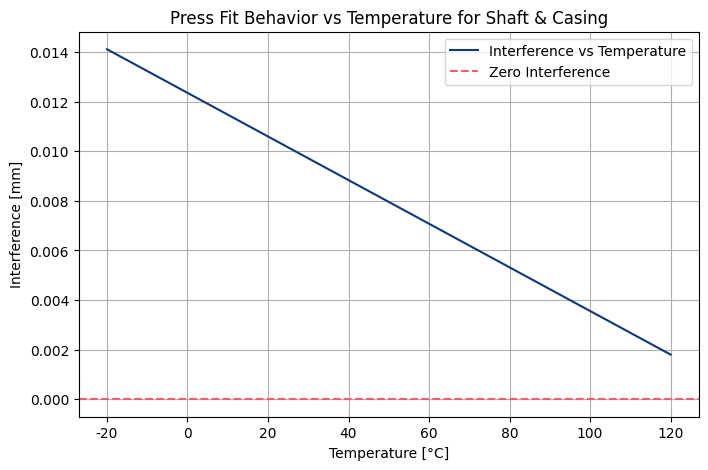
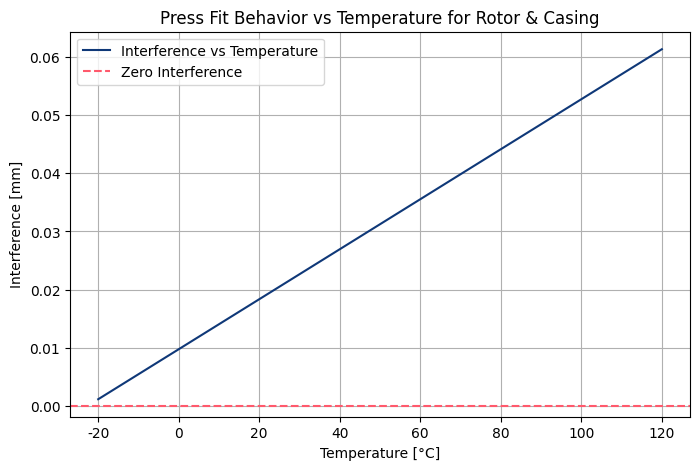

Reproduce these figures in Python, in order.
import numpy as np
import matplotlib.pyplot as plt
from matplotlib import rcParams
rcParams['font.family'] = 'Century Gothic'


# --- Material properties (1/°C) ---
CTE_steel = 12e-6       # Steel coefficient of thermal expansion
CTE_aluminum = 23e-6    # Aluminum coefficient of thermal expansion

# --- Select configuration ---
# Case 1: Steel shaft in Aluminum hub
CTE_shaft = CTE_steel
CTE_hub = CTE_aluminum

# Case 2 (optional): Aluminum shaft in Steel hub
# CTE_shaft = CTE_aluminum
# CTE_hub = CTE_steel

# --- Geometry and fit parameters ---
D = 8               # nominal diameter [mm]
interference_0 = 0.0018   # initial interference [mm]
T0 = 120              # reference temperature [°C]

# --- Temperature range to analyze ---
T_min, T_max = -20, 120
temperatures = np.linspace(T_min, T_max, 200)

# --- Compute interference at each temperature ---
delta_T = interference_0 + D * (CTE_shaft - CTE_hub) * (temperatures - T0)

# --- Plot results ---
plt.figure(figsize=(8,5))
plt.plot(temperatures, delta_T, label='Interference vs Temperature', color='#0F3878')
plt.axhline(0, color='#ff596c', linestyle='--', label='Zero Interference')
plt.xlabel('Temperature [°C]')
plt.ylabel('Interference [mm]')
plt.title('Press Fit Behavior vs Temperature for Shaft & Casing')
plt.legend()
plt.grid(True)
plt.show()

# --- Print results ---
delta_low = delta_T[0]
delta_high = delta_T[-1]

T = 20
corresponding_value = np.interp(T, temperatures, delta_T)

print(f"=== Press Fit Analysis Shaft region ===")
print(f"Nominal diameter: {D:.1f} mm")
print(f"Initial interference at {T0}°C: {interference_0:.4f} mm")
print(f"Interference at {T_min}°C: {delta_low:.4f} mm")
print(f"Interference at {T_max}°C: {delta_high:.4f} mm")
print(f"Interference at {T}°C: {corresponding_value:.4f} mm {corresponding_value*1000:.1f} µm")


# --- Interpret results correctly ---
if delta_high < 0:
    print(f"⚠️ At {T_max}°C, the fit becomes LOOSE (clearance fit).")
else:
    print(f"✅ At {T_max}°C, the fit remains TIGHT (still interference).")

if delta_low > 0:
    print(f"✅ At {T_min}°C, the fit remains TIGHT (interference increases when cold).")
else:
    print(f"⚠️ At {T_min}°C, the fit becomes LOOSE (clearance when cold).")

# --- Summary of configuration ---
if CTE_shaft < CTE_hub:
    print("\nConfiguration: Steel shaft in Aluminum hub → fit loosens when hot.")
else:
    print("\nConfiguration: Aluminum shaft in Steel hub → fit tightens when hot.")
    
    
CTE_shaft = CTE_aluminum
CTE_hub = CTE_steel 

# Case 2 (optional): Aluminum shaft in Steel hub
# CTE_shaft = CTE_aluminum
# CTE_hub = CTE_steel

# --- Geometry and fit parameters ---
D = 39              # nominal diameter [mm]
interference_0 = 0.0012   # initial interference [mm]
T0 = -20               # reference temperature [°C]

# --- Temperature range to analyze ---
T_min, T_max = -20, 120
temperatures = np.linspace(T_min, T_max, 200)

# --- Compute interference at each temperature ---
delta_T = interference_0 + D * (CTE_shaft - CTE_hub) * (temperatures - T0)

# --- Plot results ---
plt.figure(figsize=(8,5))
plt.plot(temperatures, delta_T, label='Interference vs Temperature', color='#0F3878')
plt.axhline(0, color='#ff596c', linestyle='--', label='Zero Interference')
plt.xlabel('Temperature [°C]')
plt.ylabel('Interference [mm]')
plt.title('Press Fit Behavior vs Temperature for Rotor & Casing')
plt.legend()
plt.grid(True)
plt.show()

# --- Print results ---
delta_low = delta_T[0]
delta_high = delta_T[-1]

T = 20

corresponding_value = np.interp(T, temperatures, delta_T)


print(f"=== Press Fit Analysis Rotor region===")
print(f"Nominal diameter: {D:.1f} mm")
print(f"Initial interference at {T0}°C: {interference_0:.4f} mm")
print(f"Interference at {T_min}°C: {delta_low:.4f} mm")
print(f"Interference at {T_max}°C: {delta_high:.4f} mm")
print(f"Interference at {T}°C: {corresponding_value:.4f} mm & {corresponding_value*1000:.1f} µm")


# --- Interpret results correctly ---
if delta_high < 0:
    print(f"⚠️ At {T_max}°C, the fit becomes LOOSE (clearance fit).")
else:
    print(f"✅ At {T_max}°C, the fit remains TIGHT (still interference).")

if delta_low > 0:
    print(f"✅ At {T_min}°C, the fit remains TIGHT (interference increases when cold).")
else:
    print(f"⚠️ At {T_min}°C, the fit becomes LOOSE (clearance when cold).")

# --- Summary of configuration ---
if CTE_shaft < CTE_hub:
    print("\nConfiguration: Steel shaft in Aluminum hub → fit loosens when hot.")
else:
    print("\nConfiguration: Aluminum shaft in Steel hub → fit tightens when hot.")
